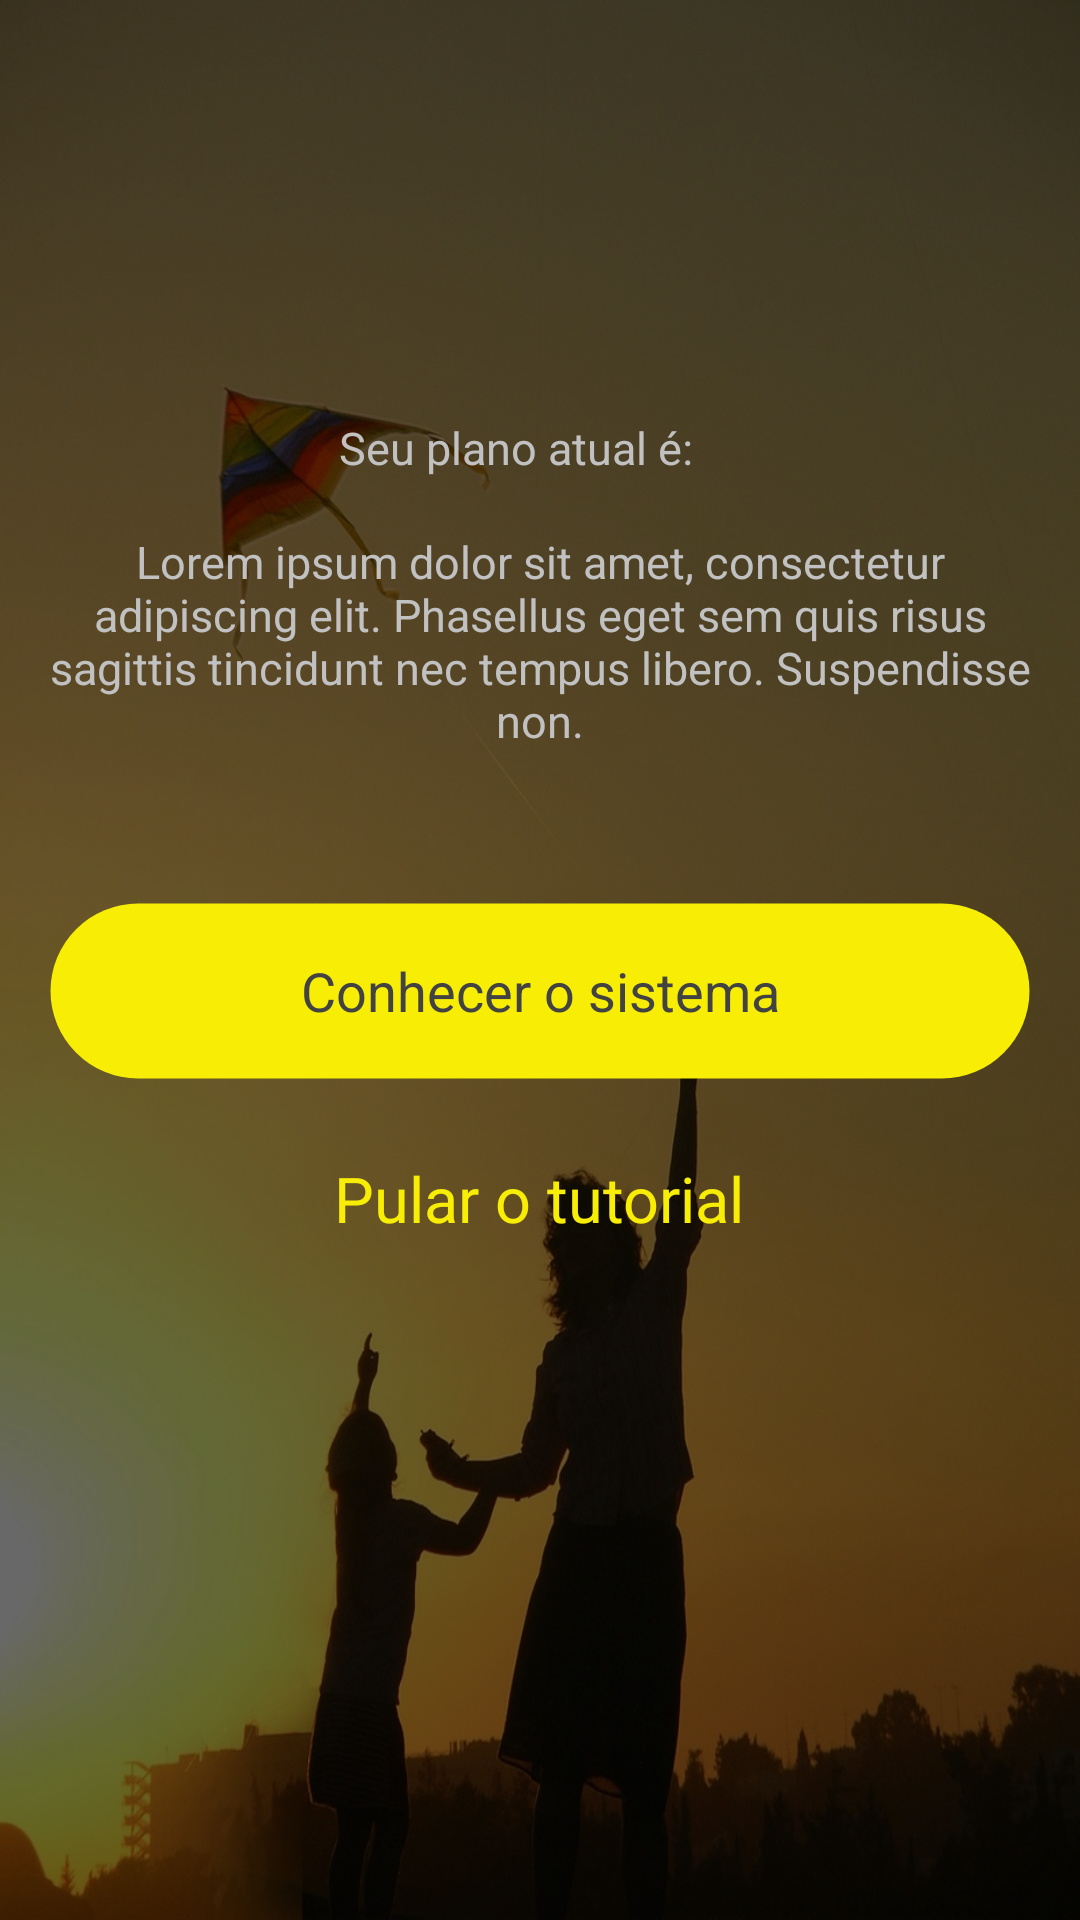

This screen was rendered from an Android layout file. Write that file and the resources it references.
<!-- AndroidManifest.xml: application theme AppTheme -->
<!-- res/layout/activity_welcome.xml -->
<?xml version="1.0" encoding="utf-8"?>
<RelativeLayout xmlns:android="http://schemas.android.com/apk/res/android"
    xmlns:tools="http://schemas.android.com/tools"
    android:id="@+id/activity_welcome"
    android:layout_width="match_parent"
    android:layout_height="match_parent"
    android:background="@drawable/bg_welcome"
    tools:context="com.organize4event.organize.ui.activities.WelcomeActivity">

    <RelativeLayout
        android:layout_width="match_parent"
        android:layout_height="match_parent"
        android:background="@color/colorBackgroundFilter"
        />


    <RelativeLayout
        android:id="@+id/containerContent"
        android:layout_width="match_parent"
        android:layout_height="match_parent"
        android:padding="@dimen/padding_default"
        >

        <TextView
            android:id="@+id/txtWelcomeUser"
            android:layout_width="wrap_content"
            android:layout_height="wrap_content"
            android:layout_centerHorizontal="true"
            android:layout_marginTop="@dimen/heigth_default"
            android:textSize="@dimen/text_size_maxlarge"
            android:textColor="@color/colorTextDefault"
            android:textAppearance="@style/Theme.Organize.TextAppearance.GothamRounded.Bold"
            />

        <LinearLayout
            android:id="@+id/contentButtons"
            android:layout_width="wrap_content"
            android:layout_height="wrap_content"
            android:layout_below="@+id/txtWelcomeUser"
            android:layout_marginTop="@dimen/margin_large"
            android:layout_centerHorizontal="true"
            android:orientation="horizontal"
            >
            <TextView
                android:id="@+id/txtCurrentPlan"
                android:layout_width="wrap_content"
                android:layout_height="wrap_content"
                android:text="@string/label_current_plan"
                android:textSize="@dimen/text_size_default"
                android:textColor="@color/colorTextDefault"
                android:textAppearance="@style/Theme.Organize.TextAppearance.GothamRounded.Medium"
                />

            <TextView
                android:id="@+id/txtPlan"
                android:layout_width="wrap_content"
                android:layout_height="wrap_content"
                android:layout_marginLeft="@dimen/margin_default"
                android:textSize="@dimen/text_size_large"
                android:textColor="@color/colorTextDefault"
                android:textAllCaps="true"
                android:textAppearance="@style/Theme.Organize.TextAppearance.GothamRounded.Medium"
                />
        </LinearLayout>

        <TextView
            android:id="@+id/txtPlanDescription"
            android:layout_width="match_parent"
            android:layout_height="wrap_content"
            android:layout_centerHorizontal="true"
            android:layout_marginTop="@dimen/margin_default"
            android:layout_below="@+id/contentButtons"
            android:text="@string/message_info_cpf"
            android:textAlignment="center"
            android:textSize="@dimen/text_size_default"
            android:textColor="@color/colorTextDefault"
            android:shadowColor="@color/colorDestakText"
            android:textAppearance="@style/Theme.Organize.TextAppearance.GothamRounded.Light"
            />

        <Button
            android:id="@+id/btnTutorial"
            android:layout_width="match_parent"
            android:layout_height="@dimen/heigth_button"
            android:layout_below="@+id/txtPlanDescription"
            android:layout_marginTop="@dimen/heigth_default"
            android:background="@drawable/selector_button_round"
            android:enabled="true"
            android:padding="@dimen/padding_buttons"
            android:text="@string/label_know_system"
            android:textColor="@color/colorDestakText"
            android:textSize="@dimen/text_button_default"
            android:textAppearance="@style/Theme.Organize.TextAppearance.GothamRounded.Book"
            android:textAllCaps="false"
            />

        <TextView
            android:id="@+id/txtSkipTutorial"
            android:layout_width="wrap_content"
            android:layout_height="wrap_content"
            android:layout_centerHorizontal="true"
            android:layout_below="@+id/btnTutorial"
            android:layout_marginTop="@dimen/margin_large"
            android:text="@string/label_skip_tutorial"
            android:textSize="@dimen/text_size_large"
            android:textColor="@color/colorAccent"
            android:shadowColor="@color/colorDestakText"
            android:textAppearance="@style/Theme.Organize.TextAppearance.GothamRounded.Medium"
            />





    </RelativeLayout>

</RelativeLayout>
<!-- resources referenced by this layout -->
<resources>
  <color name="colorAccent">#f8ee05</color>
  <color name="colorBackgroundFilter">#97000000</color>
  <color name="colorDestakText">#424242</color>
  <color name="colorTextDefault">#c1c1c1</color>
  <dimen name="heigth_button">60dp</dimen>
  <dimen name="heigth_default">50dp</dimen>
  <dimen name="margin_default">16dp</dimen>
  <dimen name="margin_large">25dp</dimen>
  <dimen name="padding_buttons">15dp</dimen>
  <dimen name="padding_default">16dp</dimen>
  <dimen name="text_button_default">18sp</dimen>
  <dimen name="text_size_default">15sp</dimen>
  <dimen name="text_size_large">21sp</dimen>
  <dimen name="text_size_maxlarge">31sp</dimen>
  <!-- drawable selector_button_round (drawable) -->
  <?xml version="1.0" encoding="utf-8"?>
  <selector xmlns:android="http://schemas.android.com/apk/res/android">
      <item android:drawable="@drawable/bg_button_round_enable" android:state_enabled="true" />
      <item android:drawable="@drawable/bg_button_round_disable" android:state_enabled="false" />
  
  </selector>
  <string name="label_current_plan">Seu plano atual é:</string>
  <string name="label_know_system">Conhecer o sistema</string>
  <string name="label_skip_tutorial">Pular o tutorial</string>
  <string name="message_info_cpf">Lorem ipsum dolor sit amet, consectetur adipiscing elit. Phasellus eget sem quis risus sagittis tincidunt nec tempus libero. Suspendisse non.</string>
  <style name="Theme.Organize.TextAppearance.GothamRounded.Bold" parent="@android:style/TextAppearance">
          <item name="fontPath">fonts/GothamRounded-Bold.otf</item>
          <item name="android:ellipsize">end</item>
      </style>
  <style name="Theme.Organize.TextAppearance.GothamRounded.Book" parent="@android:style/TextAppearance">
          <item name="fontPath">fonts/GothamRounded-Book.otf</item>
          <item name="android:ellipsize">end</item>
      </style>
  <style name="Theme.Organize.TextAppearance.GothamRounded.Light" parent="@android:style/TextAppearance">
          <item name="fontPath">fonts/GothamRounded-Light.otf</item>
          <item name="android:ellipsize">end</item>
      </style>
  <style name="Theme.Organize.TextAppearance.GothamRounded.Medium" parent="@android:style/TextAppearance">
          <item name="fontPath">fonts/GothamRounded-Medium.otf</item>
          <item name="android:ellipsize">end</item>
      </style>
  <!-- drawable bg_button_round_enable (drawable) -->
  <?xml version="1.0" encoding="utf-8"?>
  <shape xmlns:android="http://schemas.android.com/apk/res/android"
      android:shape="rectangle">
      <corners android:radius="50dp" />
      <solid android:color="@color/colorPrimary" />
      <stroke
          android:width="1.5dp"
          android:color="@color/colorTransparent" />
  </shape>
  <color name="colorPrimary">#f8ee05</color>
  <color name="colorPrimaryDark">#f8ee05</color>
  <style name="ActionButton.Overflow.Icon" parent="android:style/Widget.Holo.Light.ActionButton.Overflow">
          <item name="android:src">@drawable/ic_more_vert</item>
          <item name="android:tint">@color/colorDestakText</item>
      </style>
  <style name="AppTheme.OverflowPopupMenu" parent="Widget.AppCompat.Light.PopupMenu.Overflow">
          <item name="android:popupBackground">@color/colorPrimary</item>
      </style>
  <style name="ActionButton.Edit" parent="android:style/Widget.Holo.Light.ActionButton">
          <item name="android:minWidth">0dip</item>
          <item name="android:maxWidth">20dip</item>
          <item name="android:paddingLeft">0dip</item>
          <item name="android:paddingRight">0dip</item>
      </style>
  <color name="colorTransparent">#00000000</color>
  <color name="colorDisableText">#909090</color>
</resources>
